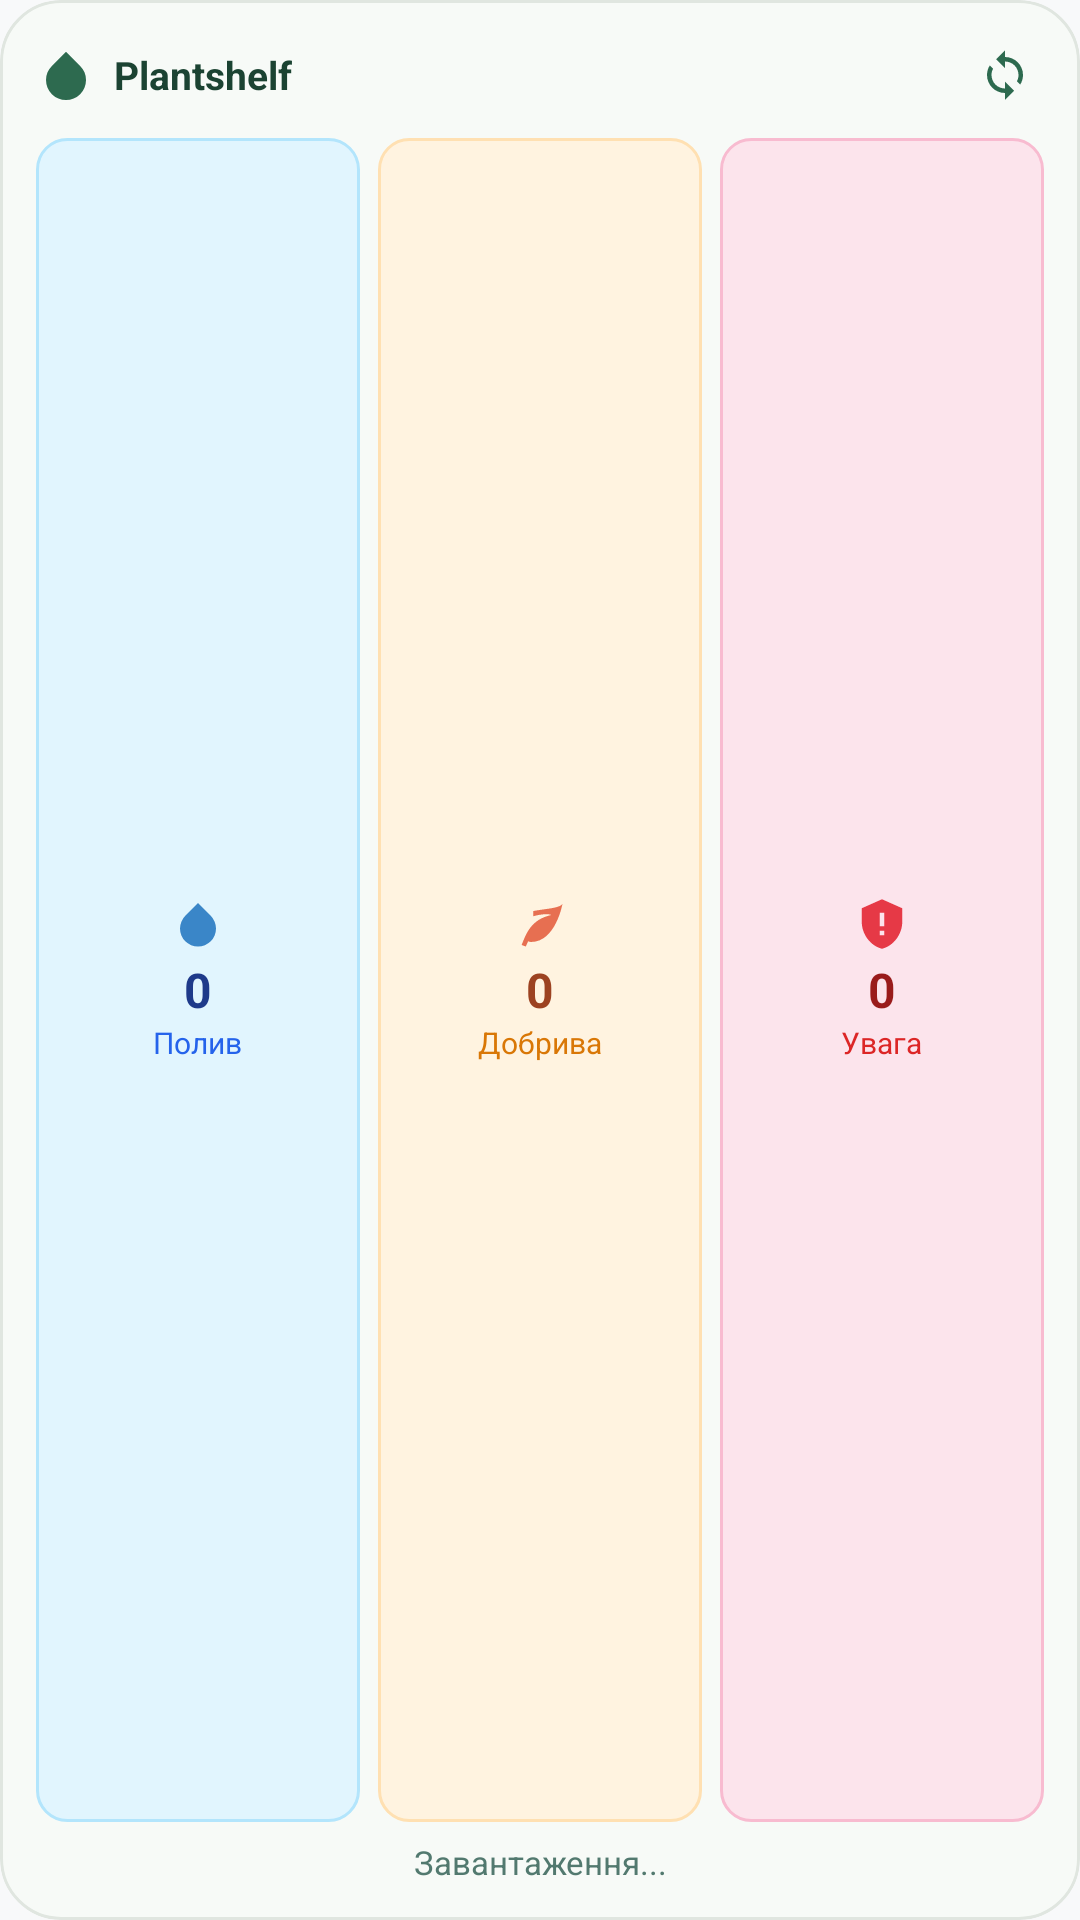

Here is an Android app screen rendered from its layout file. Give the layout XML and the strings, colors and styles it references.
<!-- AndroidManifest.xml: application theme Theme.Plantshelf -->
<!-- res/layout/widget_plant_status.xml -->
<?xml version="1.0" encoding="utf-8"?>
<LinearLayout xmlns:android="http://schemas.android.com/apk/res/android"
    xmlns:tools="http://schemas.android.com/tools"
    android:id="@+id/widgetStatusRoot"
    android:layout_width="match_parent"
    android:layout_height="match_parent"
    android:background="@drawable/bg_widget"
    android:clipToOutline="true"
    android:orientation="vertical"
    android:padding="12dp">

    
    <LinearLayout
        android:id="@+id/widgetStatusHeader"
        android:layout_width="match_parent"
        android:layout_height="wrap_content"
        android:gravity="center_vertical"
        android:orientation="horizontal">

        <ImageView
            android:layout_width="20dp"
            android:layout_height="20dp"
            android:contentDescription="@null"
            android:src="@drawable/ic_water"
            android:tint="#2D6A4F"
            tools:ignore="UseAppTint" />

        <TextView
            android:layout_width="0dp"
            android:layout_height="wrap_content"
            android:layout_marginStart="6dp"
            android:layout_weight="1"
            android:text="Plantshelf"
            android:textColor="#1B4332"
            android:textSize="13sp"
            android:textStyle="bold" />

        <ImageView
            android:id="@+id/btnStatusRefresh"
            android:layout_width="26dp"
            android:layout_height="26dp"
            android:background="?android:attr/selectableItemBackgroundBorderless"
            android:contentDescription="Оновити"
            android:padding="4dp"
            android:src="@drawable/ic_sync"
            android:tint="#2D6A4F"
            tools:ignore="UseAppTint" />
    </LinearLayout>

    
    <LinearLayout
        android:layout_width="match_parent"
        android:layout_height="0dp"
        android:layout_marginTop="8dp"
        android:layout_weight="1"
        android:baselineAligned="false"
        android:gravity="center"
        android:orientation="horizontal">

        
        <LinearLayout
            android:id="@+id/cardWaterStat"
            android:layout_width="0dp"
            android:layout_height="match_parent"
            android:layout_weight="1"
            android:background="@drawable/bg_widget_water_badge"
            android:gravity="center"
            android:orientation="vertical"
            android:padding="6dp">

            <ImageView
                android:layout_width="18dp"
                android:layout_height="18dp"
                android:contentDescription="@null"
                android:src="@drawable/ic_water"
                android:tint="#3A86C8"
                tools:ignore="UseAppTint" />

            <TextView
                android:id="@+id/tvStatusWaterCount"
                android:layout_width="wrap_content"
                android:layout_height="wrap_content"
                android:layout_marginTop="2dp"
                android:text="0"
                android:textColor="#1E3A8A"
                android:textSize="16sp"
                android:textStyle="bold" />

            <TextView
                android:layout_width="wrap_content"
                android:layout_height="wrap_content"
                android:text="Полив"
                android:textColor="#2563EB"
                android:textSize="10sp" />
        </LinearLayout>

        
        <LinearLayout
            android:id="@+id/cardFertStat"
            android:layout_width="0dp"
            android:layout_height="match_parent"
            android:layout_marginStart="6dp"
            android:layout_weight="1"
            android:background="@drawable/bg_widget_fert_badge"
            android:gravity="center"
            android:orientation="vertical"
            android:padding="6dp">

            <ImageView
                android:layout_width="18dp"
                android:layout_height="18dp"
                android:contentDescription="@null"
                android:src="@drawable/ic_fert"
                android:tint="#E76F51"
                tools:ignore="UseAppTint" />

            <TextView
                android:id="@+id/tvStatusFertCount"
                android:layout_width="wrap_content"
                android:layout_height="wrap_content"
                android:layout_marginTop="2dp"
                android:text="0"
                android:textColor="#9C4221"
                android:textSize="16sp"
                android:textStyle="bold" />

            <TextView
                android:layout_width="wrap_content"
                android:layout_height="wrap_content"
                android:text="Добрива"
                android:textColor="#D97706"
                android:textSize="10sp" />
        </LinearLayout>

        
        <LinearLayout
            android:id="@+id/cardUrgentStat"
            android:layout_width="0dp"
            android:layout_height="match_parent"
            android:layout_marginStart="6dp"
            android:layout_weight="1"
            android:background="@drawable/bg_widget_urgent_badge"
            android:gravity="center"
            android:orientation="vertical"
            android:padding="6dp">

            <ImageView
                android:layout_width="18dp"
                android:layout_height="18dp"
                android:contentDescription="@null"
                android:src="@drawable/ic_quarantine"
                android:tint="#E63946"
                tools:ignore="UseAppTint" />

            <TextView
                android:id="@+id/tvStatusUrgentCount"
                android:layout_width="wrap_content"
                android:layout_height="wrap_content"
                android:layout_marginTop="2dp"
                android:text="0"
                android:textColor="#991B1B"
                android:textSize="16sp"
                android:textStyle="bold" />

            <TextView
                android:layout_width="wrap_content"
                android:layout_height="wrap_content"
                android:text="Увага"
                android:textColor="#DC2626"
                android:textSize="10sp" />
        </LinearLayout>

    </LinearLayout>

    
    <TextView
        android:id="@+id/tvStatusSummary"
        android:layout_width="match_parent"
        android:layout_height="wrap_content"
        android:layout_marginTop="6dp"
        android:ellipsize="end"
        android:gravity="center"
        android:maxLines="1"
        android:text="Завантаження..."
        android:textColor="#52796F"
        android:textSize="11sp" />

</LinearLayout>
<!-- resources referenced by this layout -->
<resources>
  <!-- drawable bg_widget (drawable) -->
  <?xml version="1.0" encoding="utf-8"?>
  <shape xmlns:android="http://schemas.android.com/apk/res/android"
      android:shape="rectangle">
      <corners android:radius="20dp" />
      <solid android:color="#F7FAF7" />
      <stroke
          android:width="1dp"
          android:color="#E0E6E0" />
  </shape>
  <!-- drawable bg_widget_fert_badge (drawable) -->
  <?xml version="1.0" encoding="utf-8"?>
  <shape xmlns:android="http://schemas.android.com/apk/res/android"
      android:shape="rectangle">
      <corners android:radius="10dp" />
      <solid android:color="#FFF3E0" />
      <stroke
          android:width="1dp"
          android:color="#FFE0B2" />
  </shape>
  <!-- drawable bg_widget_urgent_badge (drawable) -->
  <?xml version="1.0" encoding="utf-8"?>
  <shape xmlns:android="http://schemas.android.com/apk/res/android"
      android:shape="rectangle">
      <corners android:radius="10dp" />
      <solid android:color="#FCE4EC" />
      <stroke
          android:width="1dp"
          android:color="#F8BBD0" />
  </shape>
  <!-- drawable bg_widget_water_badge (drawable) -->
  <?xml version="1.0" encoding="utf-8"?>
  <shape xmlns:android="http://schemas.android.com/apk/res/android"
      android:shape="rectangle">
      <corners android:radius="10dp" />
      <solid android:color="#E1F5FE" />
      <stroke
          android:width="1dp"
          android:color="#B3E5FC" />
  </shape>
  <!-- drawable ic_fert (drawable) -->
  <vector xmlns:android="http://schemas.android.com/apk/res/android"
      android:width="24dp"
      android:height="24dp"
      android:viewportWidth="24"
      android:viewportHeight="24">
      <path
          android:fillColor="@color/fert_orange"
          android:pathData="M17,8C8,10 5.9,16.17 3.82,21.34L5.71,22l1,-2.3A4.49,4.49 0,0 0,8 20C19,20 22,3 22,3 21,5 14,5.25 9,6.25V8.55C12,7.7 15.5,7.3 17,8Z" />
  </vector>
  <!-- drawable ic_quarantine (drawable) -->
  <vector xmlns:android="http://schemas.android.com/apk/res/android"
      android:width="24dp"
      android:height="24dp"
      android:viewportWidth="24"
      android:viewportHeight="24"
      android:tint="?attr/colorControlNormal">
      <path
          android:fillColor="@android:color/white"
          android:pathData="M12,1L3,5v6c0,5.55 3.84,10.74 9,12c5.16,-1.26 9,-6.45 9,-12V5L12,1zM11,7h2v6h-2V7zM11,15h2v2h-2V15z"/>
  </vector>
  <!-- drawable ic_water (drawable) -->
  <vector xmlns:android="http://schemas.android.com/apk/res/android"
      android:width="24dp"
      android:height="24dp"
      android:viewportWidth="24"
      android:viewportHeight="24">
      <path
          android:fillColor="@color/water_blue"
          android:pathData="M12,2.69l5.66,5.66a8,8 0,1 1,-11.31 0z" />
  </vector>
  <color name="fert_orange">#E76F51</color>
  <color name="water_blue">#3A86C8</color>
  <color name="primary">#2D6A4F</color>
  <color name="on_primary">#FFFFFF</color>
  <color name="primary_container">#D8F3DC</color>
  <color name="on_primary_container">#081C15</color>
  <color name="secondary">#52796F</color>
  <color name="on_secondary">#FFFFFF</color>
  <color name="secondary_container">#B7E4C7</color>
  <color name="on_secondary_container">#1B4332</color>
  <color name="tertiary">#B07A6E</color>
  <color name="on_tertiary">#FFFFFF</color>
  <color name="tertiary_container">#F8E7E4</color>
  <color name="background_light">#F8F9FA</color>
  <color name="surface_light">#FFFFFF</color>
  <color name="surface_variant_light">#EAEBED</color>
  <color name="on_surface_light">#1A1C1E</color>
  <color name="on_surface_variant_light">#43474E</color>
</resources>
